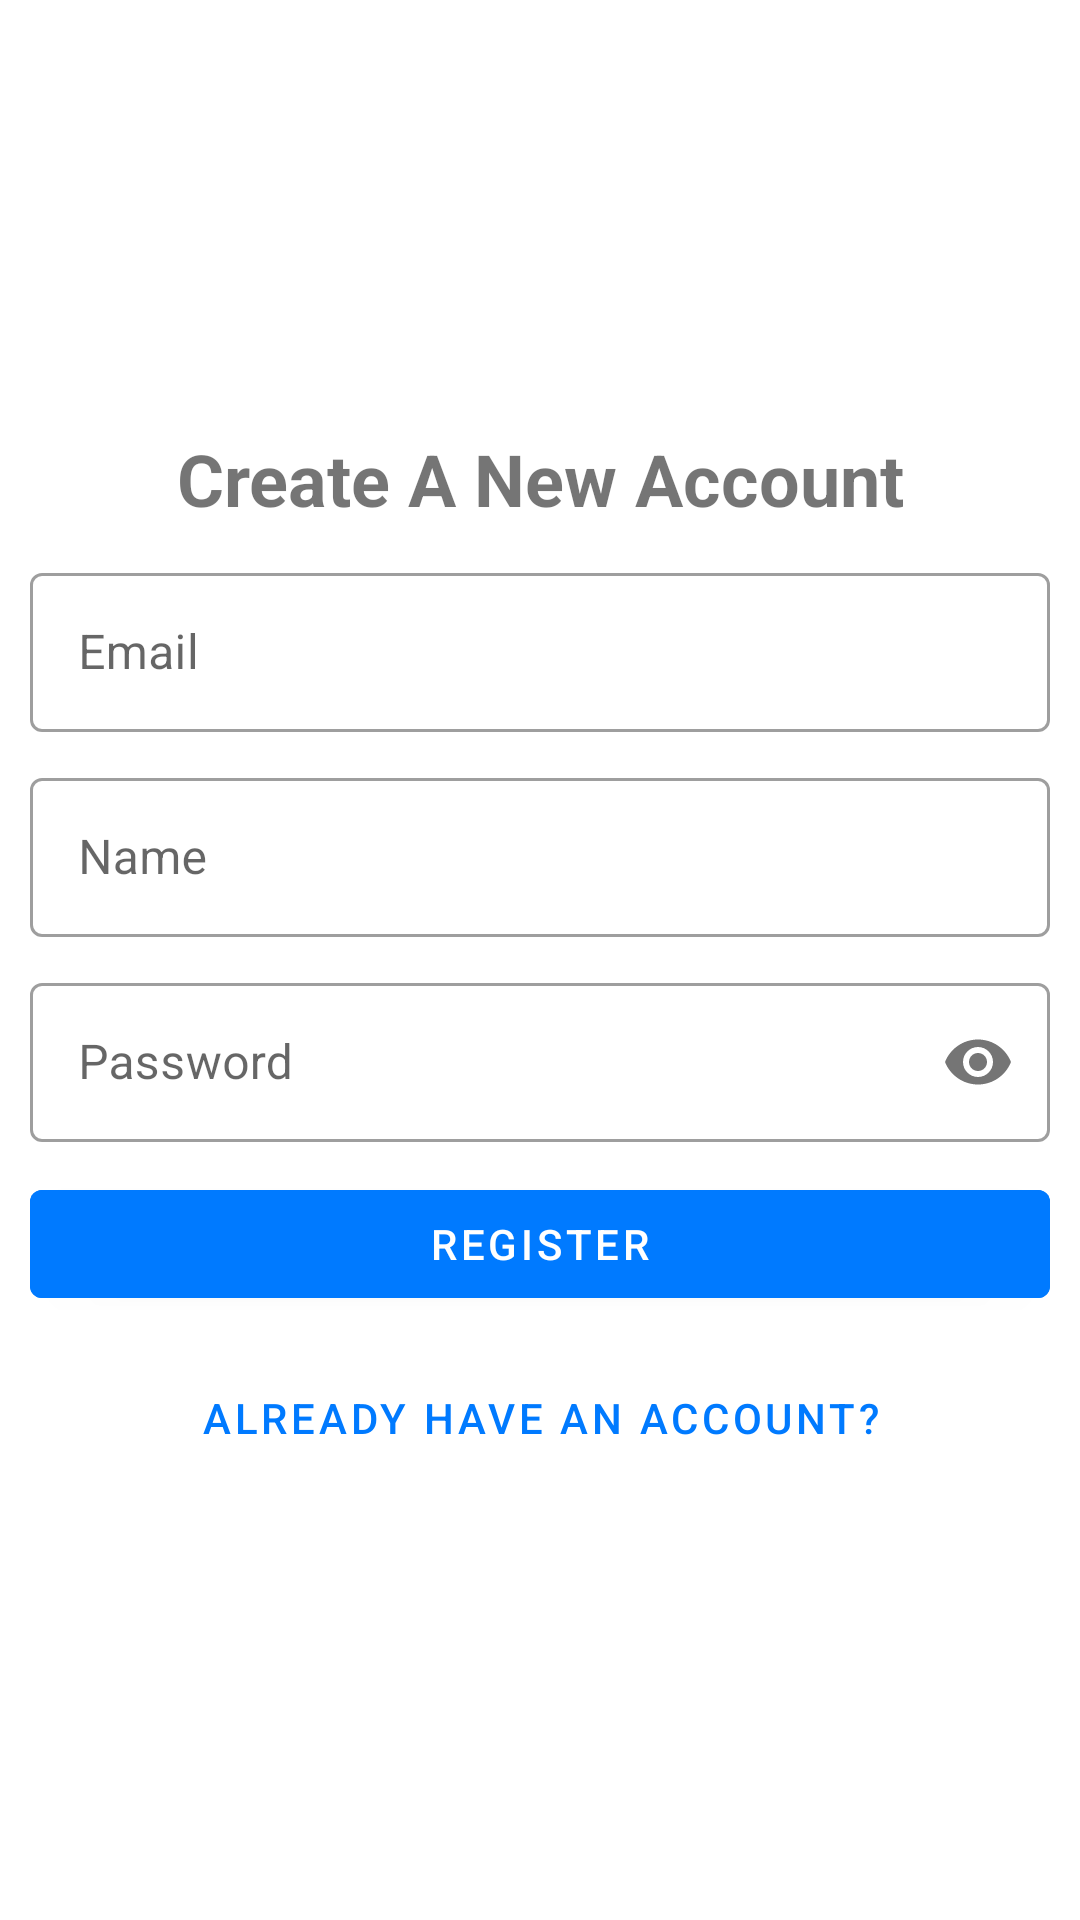

This screen was rendered from an Android layout file. Write that file and the resources it references.
<!-- AndroidManifest.xml: application theme Theme.Authentication -->
<!-- res/layout/fragment_register.xml -->
<?xml version="1.0" encoding="utf-8"?>
<LinearLayout
    xmlns:android="http://schemas.android.com/apk/res/android"
    xmlns:app="http://schemas.android.com/apk/res-auto"
    xmlns:tools="http://schemas.android.com/tools"
    android:layout_width="match_parent"
    android:layout_height="match_parent"
    android:gravity="center"
    android:orientation="vertical"
    android:padding="10dp"
    tools:context=".ui.theme.auth.fragments.RegisterFragment">

    <com.google.android.material.textview.MaterialTextView
        android:layout_width="match_parent"
        android:layout_height="wrap_content"
        android:gravity="center"
        android:text="@string/create_a_new_account"
        android:textSize="24sp"
        android:textStyle="bold" />

    <com.google.android.material.textfield.TextInputLayout
        android:id="@+id/tl1"
        style="@style/Widget.MaterialComponents.TextInputLayout.OutlinedBox"
        android:layout_width="match_parent"
        android:layout_height="wrap_content"
        android:layout_marginTop="10dp">

        <com.google.android.material.textfield.TextInputEditText
            android:id="@+id/etEmail"
            android:layout_width="match_parent"
            android:layout_height="match_parent"
            android:hint="@string/email"
            android:includeFontPadding="false"
            android:inputType="textEmailAddress"
            android:maxLines="1" />

    </com.google.android.material.textfield.TextInputLayout>

    <com.google.android.material.textfield.TextInputLayout
        android:id="@+id/tl2"
        style="@style/Widget.MaterialComponents.TextInputLayout.OutlinedBox"
        android:layout_width="match_parent"
        android:layout_height="wrap_content"
        android:layout_marginVertical="10dp">

        <com.google.android.material.textfield.TextInputEditText
            android:id="@+id/etName"
            android:layout_width="match_parent"
            android:layout_height="match_parent"
            android:hint="@string/name"
            android:includeFontPadding="false"
            android:inputType="text"
            android:maxLines="1" />

    </com.google.android.material.textfield.TextInputLayout>

    <com.google.android.material.textfield.TextInputLayout
        android:id="@+id/tl3"
        style="@style/Widget.MaterialComponents.TextInputLayout.OutlinedBox"
        android:layout_width="match_parent"
        android:layout_height="wrap_content"
        app:passwordToggleEnabled="true">

        <com.google.android.material.textfield.TextInputEditText
            android:id="@+id/etPassword"
            android:layout_width="match_parent"
            android:layout_height="match_parent"
            android:hint="@string/password"
            android:includeFontPadding="false"
            android:inputType="textPassword"
            android:maxLines="1" />

    </com.google.android.material.textfield.TextInputLayout>

    <com.google.android.material.button.MaterialButton
        android:id="@+id/btnRegister"
        android:layout_width="match_parent"
        android:layout_height="wrap_content"
        android:layout_marginTop="10dp"
        android:backgroundTint="#007AFF"
        android:text="@string/register"
        app:cornerRadius="4dp" />

    <com.google.android.material.button.MaterialButton
        android:id="@+id/btnGoToLogin"
        android:layout_width="match_parent"
        android:layout_height="wrap_content"
        android:layout_marginTop="10dp"
        android:background="?android:attr/selectableItemBackground"
        android:text="@string/already_have_an_account"
        android:textColor="#007AFF"
       />

    <ProgressBar
        android:id="@+id/registerProgressBar"
        android:layout_width="wrap_content"
        android:layout_height="wrap_content"
        android:visibility="gone"/>

</LinearLayout>
<!-- resources referenced by this layout -->
<resources>
  <string name="already_have_an_account">Already have an account?</string>
  <string name="create_a_new_account">Create A New Account</string>
  <string name="email">Email</string>
  <string name="name">Name</string>
  <string name="password">Password</string>
  <string name="register">Register</string>
  <style name="Theme.Authentication" parent="Theme.MaterialComponents.DayNight.DarkActionBar">
          
          <item name="colorPrimary">@color/purple_500</item>
          <item name="colorPrimaryVariant">@color/purple_700</item>
          <item name="colorOnPrimary">@color/white</item>
          
          <item name="colorSecondary">@color/teal_200</item>
          <item name="colorSecondaryVariant">@color/teal_700</item>
          <item name="colorOnSecondary">@color/black</item>
          
          <item name="android:statusBarColor" tools:targetApi="l">?attr/colorPrimaryVariant</item>
          
      </style>
  <!-- not gathered from this repository: default colours our renderer supplied (Android Studio template values) -->
  <color name="purple_500">#FF6200EE</color>
  <color name="purple_700">#FF3700B3</color>
  <color name="teal_200">#FF03DAC5</color>
  <color name="teal_700">#FF018786</color>
  <color name="black">#FF000000</color>
  <color name="white">#FFFFFFFF</color>
</resources>
